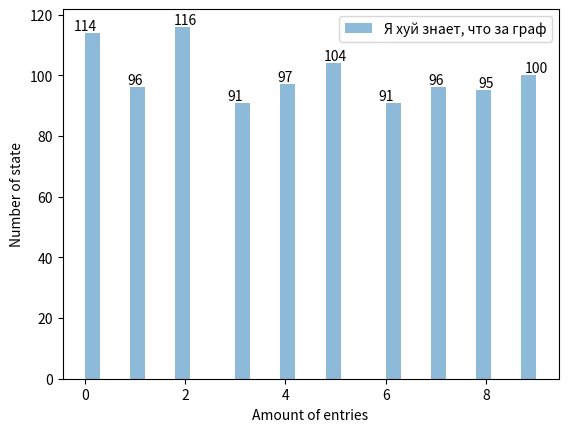

Recreate this plot in Python.
#!/usr/bin/env python3

matrixSize = 10
eps = 100.0
filename = "matrix.dat"

def MIN(x, y):
	return {
		x < y: float(x),
		x >= y: float(y)
	}[1]

def genMatrix(matrix):
	for i in range(matrixSize):
		for j in range(matrixSize):
			matrix[i][j] = 1.0 / matrixSize
	for i in range(matrixSize):
		for j in range(matrixSize):
			direction = rnd(0, 2)

			row = rnd(0, matrixSize-1)
			col = rnd(0, matrixSize-1)
			while (row == i):
				row = rnd(0, matrixSize-1)
			while (col == j):
				col = rnd(0, matrixSize-1)

			if (direction):
				value = rnd(0, int(MIN(matrix[row][j], matrix[i][col]) * eps))
				value = float(float(value) / float(eps))
				matrix[i][j] += value
				matrix[row][j] -= value
				matrix[i][col] -= value
				matrix[row][col] += value
			else:
				value = rnd(0, int(MIN(matrix[i][j], matrix[row][col]) * eps))
				value = float(float(value) / float(eps))
				matrix[i][j] -= value
				matrix[row][j] += value
				matrix[i][col] += value
				matrix[row][col] -= value
	for i in range(matrixSize):
		for j in range(matrixSize):
			print(round(matrix[i][j],2), end="\t")
		print()

def drawGraph(data_arr, lgnd_vect):
	plt.hist(data_arr, bins=30, alpha=0.5, label="Я хуй знает, что за граф")
	plt.xlabel("Amount of entries")
	plt.ylabel("Number of state")
	plt.legend()
	for width in range(len(lgnd_vect)):
		plt.text(width, lgnd_vect[width], lgnd_vect[width], ha='center', va='bottom')
	plt.show()

def main():
	iter = 0
	state = 0
	matrix = [[ 0.0 for cnt in range(matrixSize)] for cnt in range(matrixSize)]
	vector = [-1 for cnt in range(1000)]
	lgnd_vect = [0 for cnt in range(matrixSize)]

	genMatrix(matrix)
	while (iter < 1000):
		lgnd_vect[state] += 1
		vector[iter] = state
		prob = rnd(0, eps) / eps
		tmp = 0.0
		for i in range(matrixSize):
			tmp += matrix[state][i];
			if (prob < tmp):
				state = i
				break
		iter += 1
	drawGraph(vector, lgnd_vect)

if __name__ == '__main__':
	try:
		from random import randint as rnd
		from matplotlib import pyplot as plt
	except Exception as e:
		exit(e)
	main()
